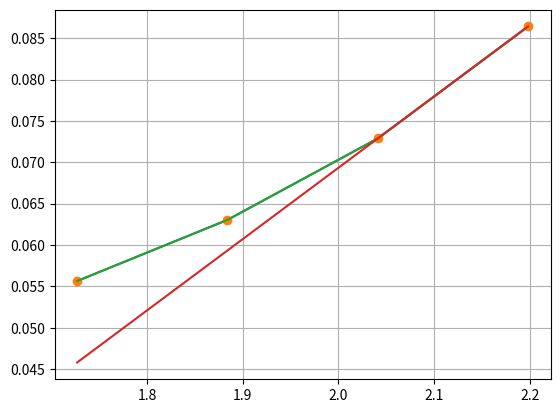

This chart was generated by the following Python code:
import math as np
import matplotlib.pyplot as plt
import numpy
import scipy as sp

Tatulated = []
xarr = []

def inputFunc(x): # исходная функция
    #return 5*x*np.pow((5 * np.pi +2*x),-1/4) # Таня
    return (x / (10 * np.pi * np.sin(x)))

def MaxDx4Func(x): # функ-ция считает макс значение 4 производной
    def csc(t,i):
        return (1/np.sin(t))**i

    def cot(t,i):
        return (1 / np.tan(t)) ** i

    return (1/(10*np.pi)) *( 4*(cot(x,3)*(-csc(x,1))-5*cot(x,1)*csc(x,3))+x*(5*csc(x,5)+cot(x,4)*csc(x,1)+
                              18*cot(x,2)*csc(x,3)))

def tabalatedFunc(a, b,h):  # границы [a,b], шаг
    x=a
    if (x==0):
        x += h
        Tatulated.append(inputFunc(x))
        xarr.append(x)
        x += h
    while x <= b:
        Tatulated.append(inputFunc(x))
        xarr.append(x)
        x += h


def plot():
    plt.figure("График какой то функции ")
    plt.plot(xarr, Tatulated)
    plt.grid()
    plt.show()

def lagranz(x,y,t):
    z = 0

    for j in range(len(y)):
        p1 = 1
        p2 = 1
        for i in range(len(x)):
            if i == j:
                p1 = p1 * 1
                p2 = p2 * 1
            else:
                p1 = p1 * (t - x[i])
                p2 = p2 * (x[j] - x[i])
        z = z + y[j] * p1 / p2


    return z

def interpolPolynomNewton(X,x,y,h):

    dy0 = y[1]-y[0]
    dy1 = y[2]-y[1]
    dy2 = y[3]-y[2]

    dy_2 = dy1 - dy0

    dy1_2 = dy2 - dy1

    dy_3 = dy1_2-dy_2

    return y[0] + dy0*((X-x[0])/h) + dy_2*((X-x[0])*(X-x[1]))/(2*h**2)+dy_3*((X-x[0])*(X-x[1])*(X-x[2]))/(6*h**3)

def linearSpline(X,x,y):
   A = [[x[1]-x[0],0,0],[x[2]-x[0],x[2]-x[1],0],[x[3]-x[0],x[3]-x[1],x[3]-x[2]]]
   c0 = (y[1]-y[0])/(x[1]-x[0])
   c1 =((y[2]-y[0]) - ((x[2]-x[0])*c0))/(x[2]-x[1])
   c2 =((y[3]-y[0]) - ((x[3]-x[0])*c0)-(x[3]-x[1])*c1)/(x[3]-x[2])
   f = float(y[0]+c0*(X-x[0])+c1*(X-x[1])+c2*(X-x[2]))
   return f

def parabolSpline(X,x,y):
    A = [ [0,2,0,0 ], [x[1]-x[0],(x[1]-x[0])**2,0,0],  [ x[2]-x[0] ,(x[2]-x[0])**2,(x[2]-x[1])**2,0],[ x[3]-x[0] ,(x[3]-x[0])**2,(x[3]-x[1])**2,(x[3]-x[2])**2]]
    b = numpy.zeros((4, 1))
    b[0][0]=0
    for i in range(1,4):
        b[i][0] = y[i] - y[0]
    ans = numpy.linalg.solve(A, b)
    f = float(y[0] + ans[0]*(X-x[0])+ans[1] * (X - x[0])**2 + ans[2] * (X - x[1])**2 + ans[3] * (X - x[2])**2)
    return f

def cubSpline(X,x,y):
    A = [ [x[1]-x[0],(x[1]-x[0])**3,0,0], [x[1]-x[0],(x[1]-x[0])**2,0,0],  [ x[2]-x[0] ,(x[2]-x[0])**2,(x[2]-x[1])**2,0],[ x[3]-x[0] ,(x[3]-x[0])**2,(x[3]-x[1])**2,(x[3]-x[2])**2]]
    b = numpy.zeros((4, 1))
    b[0][0]=0
    for i in range(1,4):
        b[i][0] = y[i] - y[0]
    ans = numpy.linalg.solve(A, b)
    f = float(y[0] + ans[0]*(X-x[0])+ans[1] * (X - x[0])**2 + ans[2] * (X - x[1])**2 + ans[3] * (X - x[2])**2)
    return f


def OutPutTab(M):
    print("       Табуляция функции")
    print("--------------------------------")
    for i in range(M):
        print('|  x{0} = {1}   |   y{0} ={2}  |'.format(i,numpy.round(xarr[i], 5),
                                      numpy.round(Tatulated[i], 5)))

if __name__ == "__main__":
    tabalatedFunc(0,3,0.157)
    OutPutTab(19)
    x=xarr[10:14]
    y=Tatulated[10:14]

    xnew =numpy.linspace(numpy.min(x), numpy.max(x), 4)
    ynew = [lagranz(x, y, i) for i in xnew]
    print("Интерполяционный многочлен Лагранже ", numpy.round(ynew, 5))
    plt.plot(x, y, x,y,'o', xnew, ynew)
    plt.grid(True)

    ynw = [interpolPolynomNewton(X,x,y,0.157) for X in x]
    print("Интерполяционный многочлен Ньютона ", numpy.round(ynw, 5))

    yn2 = [linearSpline(X, x, y) for X in x]
    print("Линейный сплайн ", numpy.round((yn2), 5))

    plt.plot(x, yn2)

    # yn3 = [parabolSpline(X, x, y) for X in x]
    # print("Параболический сплайн ", numpy.round((yn3), 5))
    # plt.plot(x, y, x, y, 'o', xnew, yn3,xnew,yn2)
    # plt.grid(True)
    plt.show()
